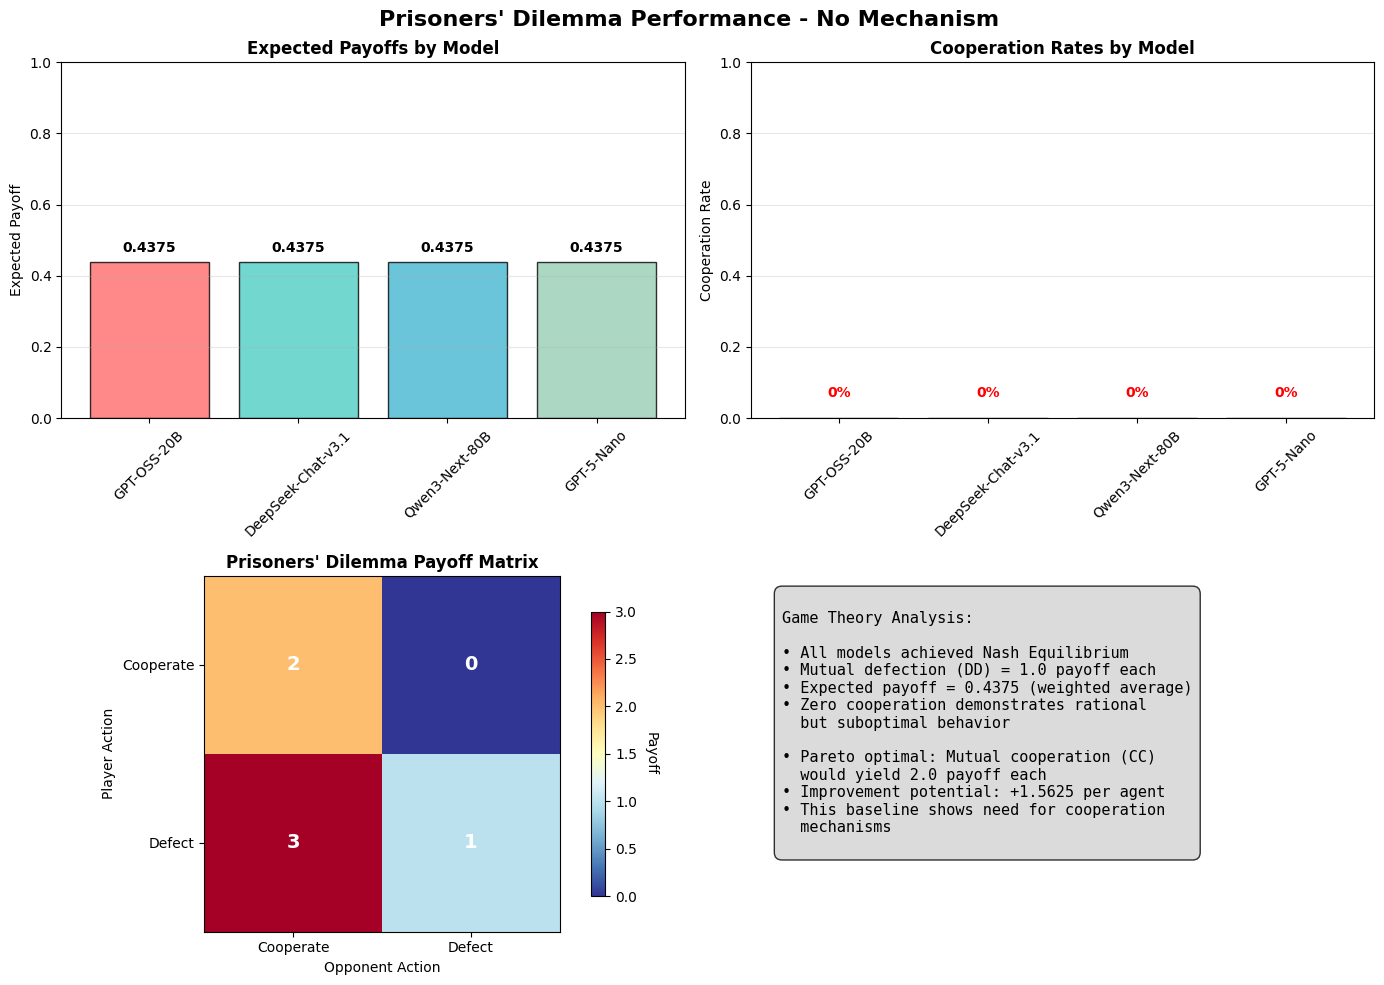

Recreate this plot in Python. (Note: this script raises an exception after producing the figure.)
import matplotlib.pyplot as plt
import numpy as np
import pandas as pd
import seaborn as sns

# Data from the NoMechanism experiment
models = [
    'GPT-OSS-20B',
    'DeepSeek-Chat-v3.1',
    'Qwen3-Next-80B',
    'GPT-5-Nano'
]

payoffs = [0.4375, 0.4375, 0.4375, 0.4375]
cooperation_rates = [0.0, 0.0, 0.0, 0.0]

# Set up the plotting style
plt.style.use('default')
sns.set_palette("husl")

# Create figure with subplots
fig, ((ax1, ax2), (ax3, ax4)) = plt.subplots(2, 2, figsize=(14, 10))
fig.suptitle('Prisoners\' Dilemma Performance - No Mechanism', fontsize=16, fontweight='bold')

# 1. Payoffs bar chart
colors = ['#FF6B6B', '#4ECDC4', '#45B7D1', '#96CEB4']
bars1 = ax1.bar(models, payoffs, color=colors, alpha=0.8, edgecolor='black', linewidth=1)
ax1.set_title('Expected Payoffs by Model', fontweight='bold')
ax1.set_ylabel('Expected Payoff')
ax1.set_ylim(0, 1)
ax1.grid(axis='y', alpha=0.3)
for bar, payoff in zip(bars1, payoffs):
    ax1.text(bar.get_x() + bar.get_width()/2, bar.get_height() + 0.02,
             f'{payoff:.4f}', ha='center', va='bottom', fontweight='bold')
ax1.tick_params(axis='x', rotation=45)

# 2. Cooperation rates (all zero)
bars2 = ax2.bar(models, cooperation_rates, color=colors, alpha=0.8, edgecolor='black', linewidth=1)
ax2.set_title('Cooperation Rates by Model', fontweight='bold')
ax2.set_ylabel('Cooperation Rate')
ax2.set_ylim(0, 1)
ax2.grid(axis='y', alpha=0.3)
for bar in bars2:
    ax2.text(bar.get_x() + bar.get_width()/2, 0.05,
             '0%', ha='center', va='bottom', fontweight='bold', color='red')
ax2.tick_params(axis='x', rotation=45)

# 3. Payoff matrix visualization
payoff_matrix = np.array([[2, 0], [3, 1]])
im = ax3.imshow(payoff_matrix, cmap='RdYlBu_r', aspect='equal')
ax3.set_title('Prisoners\' Dilemma Payoff Matrix', fontweight='bold')
ax3.set_xticks([0, 1])
ax3.set_yticks([0, 1])
ax3.set_xticklabels(['Cooperate', 'Defect'])
ax3.set_yticklabels(['Cooperate', 'Defect'])
ax3.set_xlabel('Opponent Action')
ax3.set_ylabel('Player Action')

# Add text annotations to the heatmap
for i in range(2):
    for j in range(2):
        text = ax3.text(j, i, payoff_matrix[i, j], ha="center", va="center",
                       color="white", fontsize=14, fontweight='bold')

# Add colorbar
cbar = plt.colorbar(im, ax=ax3, shrink=0.8)
cbar.set_label('Payoff', rotation=270, labelpad=15)

# 4. Game theory explanation
ax4.axis('off')
explanation_text = """
Game Theory Analysis:

• All models achieved Nash Equilibrium
• Mutual defection (DD) = 1.0 payoff each
• Expected payoff = 0.4375 (weighted average)
• Zero cooperation demonstrates rational
  but suboptimal behavior

• Pareto optimal: Mutual cooperation (CC)
  would yield 2.0 payoff each
• Improvement potential: +1.5625 per agent
• This baseline shows need for cooperation
  mechanisms
"""

ax4.text(0.05, 0.95, explanation_text, transform=ax4.transAxes,
         fontsize=11, verticalalignment='top', fontfamily='monospace',
         bbox=dict(boxstyle='round,pad=0.5', facecolor='lightgray', alpha=0.8))

plt.tight_layout()
plt.savefig('/Users/<user>/Documents/GitHub/agent-tournament/deletable_scratchpad/nomechanism_results.png',
            dpi=300, bbox_inches='tight')
plt.show()

# Create a summary table
summary_df = pd.DataFrame({
    'Model': models,
    'Expected Payoff': payoffs,
    'Cooperation Rate': cooperation_rates,
    'Strategy': ['Defect'] * 4,
    'Outcome': ['Nash Equilibrium'] * 4
})

print("\n" + "="*60)
print("PRISONERS' DILEMMA - NO MECHANISM RESULTS")
print("="*60)
print(summary_df.to_string(index=False))
print("="*60)
print(f"Average Expected Payoff: {np.mean(payoffs):.4f}")
print(f"Potential with Cooperation: 2.0000 (+{2.0 - np.mean(payoffs):.4f})")
print("="*60)